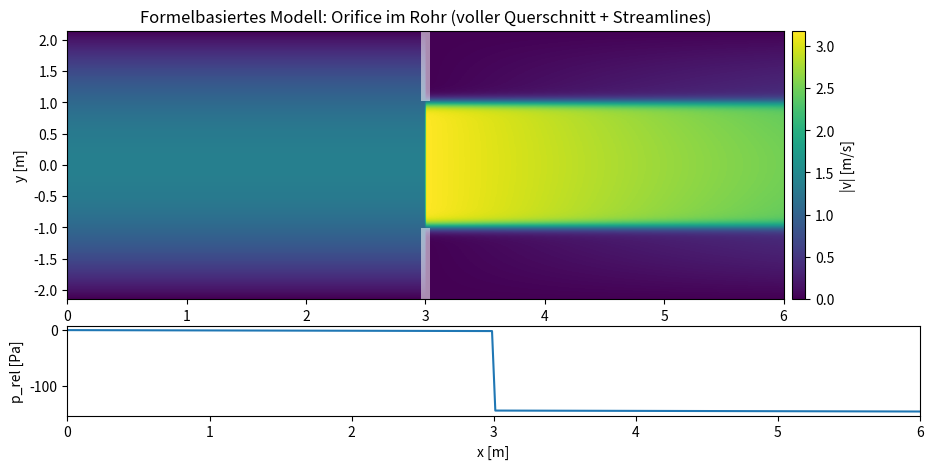

This figure's Python source:
import numpy as np
import math
import matplotlib.pyplot as plt
from matplotlib.animation import FuncAnimation

# -----------------------------
# Parameter (Geometrie + Fluid)
# -----------------------------
g = 9.81
rho = 1000.0
nu = 1.0e-6  # Wasser ~20°C

D = 4.30
R = D / 2
d = 2.00
r0 = d / 2

L = 6.0       # 3m vor + 3m nach
x0 = 3.0      # Lochscheibe in der Mitte
plate_thickness = 0.10  # nur für Darstellung

A_pipe = math.pi * D**2 / 4
A_hole = math.pi * d**2 / 4

ks = 0.00005          # Rauheit [m] (z.B. 0.05 mm)
zeta_orifice = 0.6    # dein Schätzwert (als ζ verwendet)
zeta_ref = "pipe"     # "pipe" oder "hole" (Bezugsgeschwindigkeit für ζ)

# "Modellparameter" für Visualisierung des Jets:
mix_length = 1.5 * D  # Mischlänge: wie schnell Jet wieder "Rohrprofil" wird
spread_strength = 0.35 # Stärke der radialen Jet-Aufweitung (nur für Streamlines)

# -----------------------------
# Reibungsbeiwert lambda (Colebrook-White + laminar fallback)
# -----------------------------
def reynolds(v, D, nu):
    return v * D / nu

def colebrook_white(Re, ks, D, tol=1e-10, maxit=80):
    if Re < 1e-12:
        return 0.0
    if Re < 2300:
        return 64.0 / Re  # laminar
    lam = 0.02
    for _ in range(maxit):
        rhs = -2.0 * math.log10(2.51/(Re*math.sqrt(lam)) + ks/(3.71*D))
        lam_new = 1.0 / (rhs*rhs)
        if abs(lam_new - lam) < tol:
            return lam_new
        lam = lam_new
    return lam

# -----------------------------
# Q(t) Vorgabe (DEIN "Antrieb")
# -----------------------------
def Q_of_t(t):
   return 10.0  # m^3/s (konstanter Volumenstrom)
# -----------------------------
# 1D-Formelmodell: p(x) aus Verlusten
# -----------------------------
def compute_1d(Q):
    v_pipe = Q / A_pipe
    v_hole = Q / A_hole

    Re = reynolds(v_pipe, D, nu)
    lam = colebrook_white(Re, ks, D)

    # Reibungsverlust pro Länge als Druckgradient:
    # dp/dx = rho * (lambda/D) * (v^2/2)
    dpdx = rho * (lam / D) * (v_pipe**2 / 2.0)  # Pa/m

    # Orifice Drucksprung:
    v_ref = v_hole if zeta_ref == "hole" else v_pipe
    dp_orif = rho * zeta_orifice * (v_ref**2 / 2.0)  # Pa

    return v_pipe, v_hole, lam, Re, dpdx, dp_orif

# -----------------------------
# Visualisierungsfeld u(x,r), v(x,r)
# -----------------------------
def poiseuille_profile(v_mean, r_abs):
    # Für laminar: u(r) = 2*v_mean*(1-(r/R)^2)
    return 2.0 * v_mean * (1.0 - (r_abs/R)**2)

def jet_profile(v_hole_mean, r_abs):
    # Einfacher "Top-hat" Jet im Loch + weiche Kante:
    # innen ~ v_hole_mean, außen ~ 0
    # glätte Kante mit tanh
    eps = 0.04 * R
    return 0.5 * v_hole_mean * (1.0 - np.tanh((r_abs - r0)/eps))

def build_field(x, y_full, v_pipe, v_hole):
    """
    y_full: [-R..+R], r_abs = |y|
    upstream: Poiseuille
    at/downstream: blend( Jet -> Poiseuille ) über Mischlänge
    radial velocity (für Streamlines): modellierte Aufweitung hinter dem Loch
    """
    r_abs = np.abs(y_full)          # (Ny,)
    r_abs2d = r_abs[:, None]        # (Ny,1)
    X = x[None, :]                  # (1,Nx)

    s = np.clip(X - x0, 0.0, None)
    alpha = 1.0 - np.exp(-s / mix_length)

    U_poi = poiseuille_profile(v_pipe, r_abs2d)
    U_jet = jet_profile(v_hole, r_abs2d)

    upstream = (X < x0).astype(float)
    downstream = 1.0 - upstream

    U = upstream * U_poi + downstream * ((1.0 - alpha) * U_jet + alpha * U_poi)

    # Radialkomponente
    sign = np.sign(y_full)[:, None]
    V = downstream * (spread_strength * (1.0 - alpha)) * sign * (r_abs2d / R) * U_jet * 0.15

    # Maskierung (hier jetzt korrekt, weil r_abs 1D ist)
    U[r_abs > R, :] = 0.0
    V[r_abs > R, :] = 0.0

    return U, V


def pressure_profile(x, dpdx, dp_orif):
    """
    p(x) relativ: linearer Abfall + Sprung an x0.
    Wir setzen p(0)=0 und zeigen nur relative Werte (für Plot reicht das).
    """
    p = -dpdx * x
    p = p - (x >= x0) * dp_orif
    return p

# -----------------------------
# Grid für Darstellung (voller Durchmesser)
# -----------------------------
Nx = 260
Ny_half = 120
x = np.linspace(0.0, L, Nx)
y_half = np.linspace(0.0, R, Ny_half)
y_full = np.concatenate((-y_half[:0:-1], y_half))  # -R..R ohne doppelte 0

extent = [x.min(), x.max(), y_full.min(), y_full.max()]

# -----------------------------
# Plot Setup
# -----------------------------
fig = plt.figure(figsize=(11, 5))
gs = fig.add_gridspec(2, 1, height_ratios=[3, 1], hspace=0.15)

ax = fig.add_subplot(gs[0])
axp = fig.add_subplot(gs[1], sharex=ax)

ax.set_title("Formelbasiertes Modell: Orifice im Rohr (voller Querschnitt + Streamlines)")
ax.set_xlabel("x [m]")
ax.set_ylabel("y [m]")

axp.set_xlabel("x [m]")
axp.set_ylabel("p_rel [Pa]")

# Orifice Darstellung (grauer Balken außerhalb Loch)
# Wir zeichnen einfach ein Rechteckband, und lassen in der Mitte ein Loch frei
# (nur visuell, nicht als CFD-Gitter)
plate_x0 = x0 - plate_thickness/2
plate_x1 = x0 + plate_thickness/2

# Initial fields
t0 = 0.0
Q0 = Q_of_t(t0)
v_pipe0, v_hole0, lam0, Re0, dpdx0, dp_orif0 = compute_1d(Q0)
U0, V0 = build_field(x, y_full, v_pipe0, v_hole0)
speed0 = np.sqrt(U0**2 + V0**2)

im = ax.imshow(speed0, origin="lower", extent=extent, aspect="auto")
cbar = fig.colorbar(im, ax=ax, pad=0.01)
cbar.set_label("|v| [m/s]")

# Orifice overlay: blockierter Bereich (außer Loch)
# Wir bauen eine Maske in Plotkoordinaten
Y = y_full[:, None]
X = x[None, :]
solid_vis = (X >= plate_x0) & (X <= plate_x1) & (np.abs(Y) > r0)
mask_vis = np.where(solid_vis, 1.0, np.nan)
ax.imshow(mask_vis, origin="lower", extent=extent, aspect="auto",
          alpha=0.55, cmap="gray", vmin=0, vmax=1)

# Pressure line
p0 = pressure_profile(x, dpdx0, dp_orif0)
pline, = axp.plot(x, p0)

# Streamlines handle
stream = None
def init():
    global stream
    # einmalig initiale Streamlines erzeugen
    xs = x[::sx]
    ys = y_full[::sy]
    UU = U0[::sy, ::sx]
    VV = V0[::sy, ::sx]
    stream = ax.streamplot(xs, ys, UU, VV, density=1.2, linewidth=0.8, arrowsize=0.8)
    return (im, pline)

# decimation for streamplot
sx = 4
sy = 4

status_text = ax.text(0.01, 0.99, "", transform=ax.transAxes,
                      va="top", ha="left", color="white",
                      bbox=dict(facecolor="black", alpha=0.35, pad=4))

def update(frame):
    global stream

    t = frame * 0.12  # Zeitschritt für Animation (nur Darstellung)
    Q = Q_of_t(t)

    v_pipe, v_hole, lam, Re, dpdx, dp_orif = compute_1d(Q)

    U, V = build_field(x, y_full, v_pipe, v_hole)
    speed = np.sqrt(U**2 + V**2)

    im.set_data(speed)
    vmax = np.nanmax(speed)
    im.set_clim(0.0, max(1e-6, 0.95 * vmax))

    # Druckprofil aktualisieren
    p = pressure_profile(x, dpdx, dp_orif)
    pline.set_ydata(p)
    axp.relim()
    axp.autoscale_view()

    # alte Streamlines entfernen (Matplotlib: PatchCollection)
    if stream is not None:
     try:
        if stream.lines in ax.collections:
            stream.lines.remove()
     except Exception:
        pass
     try:
        if stream.arrows in ax.collections:
            stream.arrows.remove()
     except Exception:
        pass
    # -------- Festkörper-Maske: Stromlinien abbrechen an der Orifice-Scheibe --------
    Xg, Yg = np.meshgrid(x, y_full)

    solid_mask = (
    (Xg >= plate_x0) &
    (Xg <= plate_x1) &
    (np.abs(Yg) > r0)
    )

    # Kopien erzeugen, damit Originalfelder nicht verändert werden
    U = U.copy()
    V = V.copy()

    U[solid_mask] = np.nan
    V[solid_mask] = np.nan

    xs = x[::sx]
    ys = y_full[::sy]
    UU = U[::sy, ::sx]
    VV = V[::sy, ::sx]

    stream = ax.streamplot(xs, ys, UU, VV, density=1.2, linewidth=0.8, arrowsize=0.8)

    status_text.set_text(
        f"t={t:5.2f} s  |  Q={Q:6.2f} m³/s  |  v_pipe={v_pipe:5.2f} m/s  |  v_hole={v_hole:5.2f} m/s\n"
        f"Re={Re: .2e}  λ={lam: .4f}  Δp_orif≈{dp_orif: .0f} Pa  dp/dx≈{dpdx: .1f} Pa/m"
    )

    return (im, pline)

ani = FuncAnimation(fig, update, init_func=init, frames=300, interval=35, blit=False)
plt.show()
